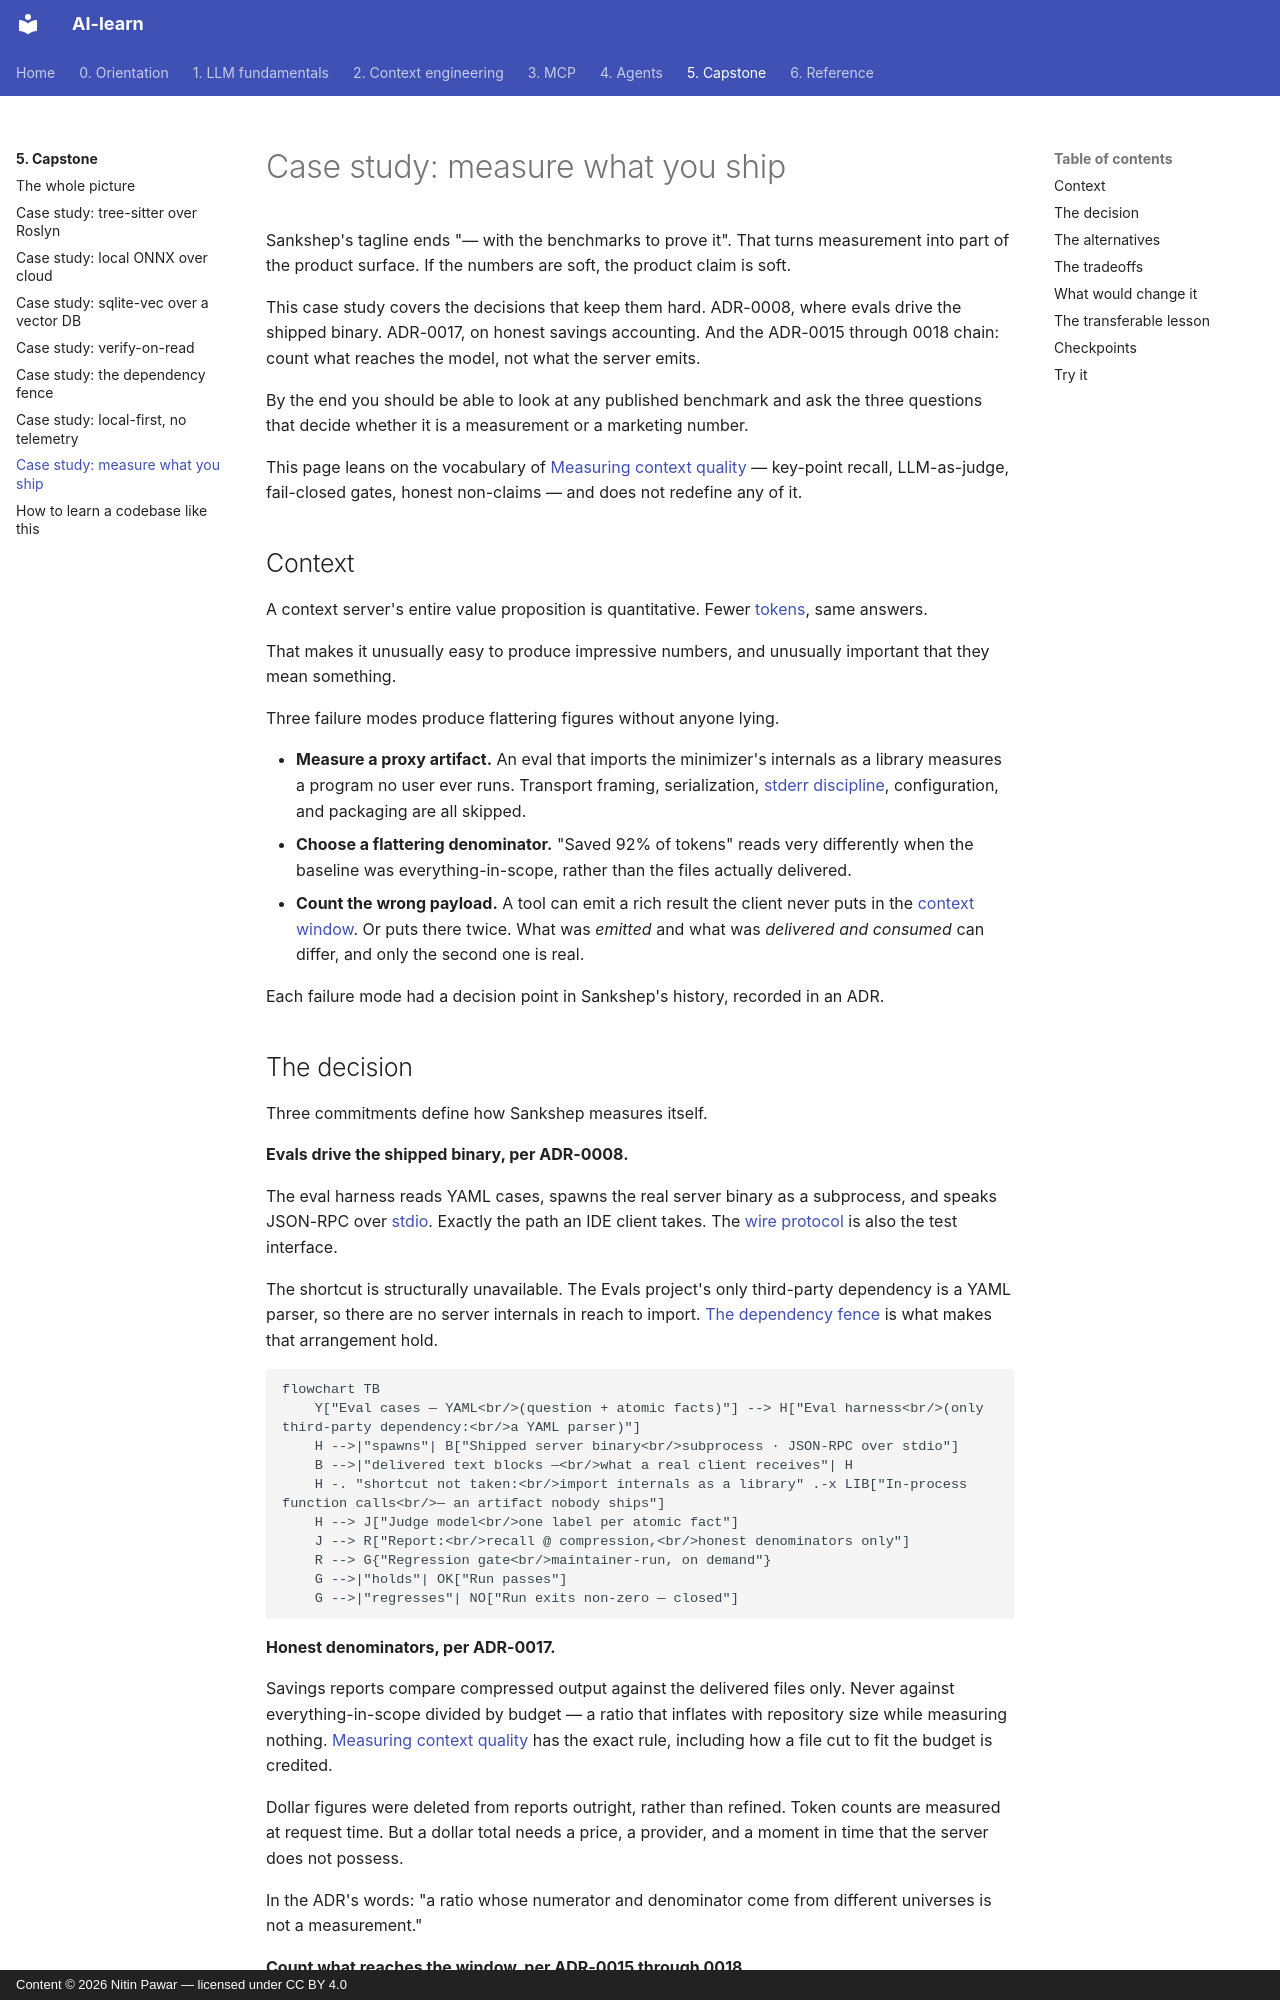

repository: nitinpawar28/AI-learn · page: part5-capstone/case-measure-what-you-ship/index.html · generator: mkdocs · copyright: Content © 2026 Nitin Pawar — licensed under CC BY 4.0

# Case study: measure what you ship

Sankshep's tagline ends "— with the benchmarks to prove it". That turns measurement into part of the product surface. If the numbers are soft, the product claim is soft.

This case study covers the decisions that keep them hard. ADR-0008, where evals drive the shipped binary. ADR-0017, on honest savings accounting. And the ADR-0015 through 0018 chain: count what reaches the model, not what the server emits.

By the end you should be able to look at any published benchmark and ask the three questions that decide whether it is a measurement or a marketing number.

This page leans on the vocabulary of [Measuring context quality](../part2-context/measuring-quality.md) — key-point recall, LLM-as-judge, fail-closed gates, honest non-claims — and does not redefine any of it.

## Context

A context server's entire value proposition is quantitative. Fewer [tokens](../part1-fundamentals/tokens.md), same answers.

That makes it unusually easy to produce impressive numbers, and unusually important that they mean something.

Three failure modes produce flattering figures without anyone lying.

- **Measure a proxy artifact.** An eval that imports the minimizer's internals as a library measures a program no user ever runs. Transport framing, serialization, [stderr discipline](../part3-mcp/transports.md), configuration, and packaging are all skipped.
- **Choose a flattering denominator.** "Saved 92% of tokens" reads very differently when the baseline was everything-in-scope, rather than the files actually delivered.
- **Count the wrong payload.** A tool can emit a rich result the client never puts in the [context window](../part1-fundamentals/context-windows.md). Or puts there twice. What was *emitted* and what was *delivered and consumed* can differ, and only the second one is real.

Each failure mode had a decision point in Sankshep's history, recorded in an ADR.
